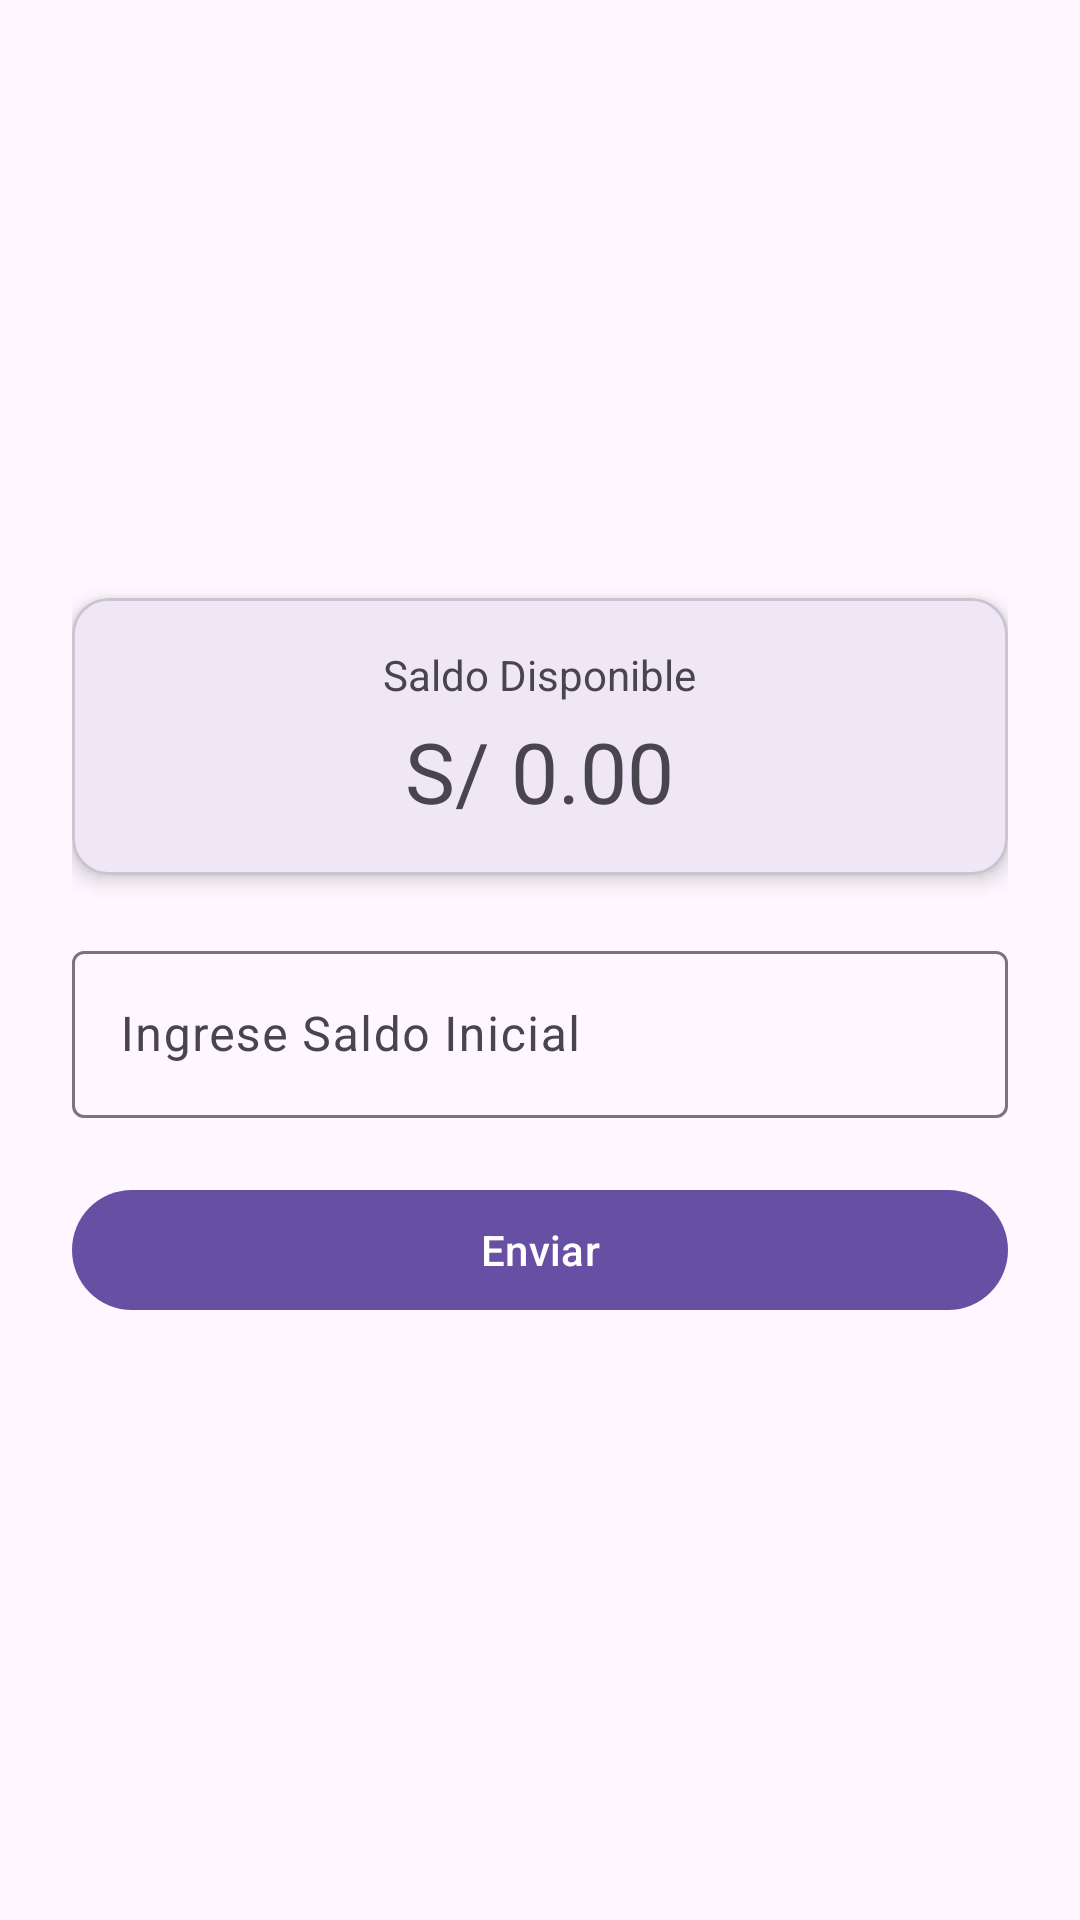

Write the Android layout XML for this screen, with the resource values it uses.
<!-- AndroidManifest.xml: application theme Theme.MiPrimeraAppMaterial -->
<!-- res/layout/activity_main4.xml -->
<?xml version="1.0" encoding="utf-8"?>
<LinearLayout
    xmlns:android="http://schemas.android.com/apk/res/android"
    xmlns:app="http://schemas.android.com/apk/res-auto"
    android:layout_width="match_parent"
    android:layout_height="match_parent"
    android:orientation="vertical"
    android:padding="24dp"
    android:gravity="center">

    <com.google.android.material.card.MaterialCardView
        android:layout_width="match_parent"
        android:layout_height="wrap_content"
        android:layout_marginBottom="20dp"
        app:cardCornerRadius="12dp"
        app:cardElevation="4dp">

        <LinearLayout
            android:layout_width="match_parent"
            android:layout_height="wrap_content"
            android:orientation="vertical"
            android:padding="16dp"
            android:gravity="center">

            <TextView
                android:id="@+id/tvSubTitulo"
                android:layout_width="wrap_content"
                android:layout_height="wrap_content"
                android:text="Saldo Disponible"
                android:textSize="14sp" />

            <TextView
                android:id="@+id/tvSaldoActual"
                android:layout_width="wrap_content"
                android:layout_height="wrap_content"
                android:text="S/ 0.00"
                android:textSize="28sp"
                android:layout_marginTop="4dp" />

        </LinearLayout>

    </com.google.android.material.card.MaterialCardView>

    <com.google.android.material.textfield.TextInputLayout
        android:layout_width="match_parent"
        android:layout_height="wrap_content"
        android:hint="Ingrese Saldo Inicial">

        <com.google.android.material.textfield.TextInputEditText
            android:id="@+id/etSaldoInicial"
            android:layout_width="match_parent"
            android:layout_height="wrap_content"
            android:inputType="numberDecimal" />
    </com.google.android.material.textfield.TextInputLayout>

    <com.google.android.material.button.MaterialButton
        android:id="@+id/btnRetiro"
        android:layout_width="match_parent"
        android:layout_height="wrap_content"
        android:layout_marginTop="20dp"
        android:text="Enviar" />

</LinearLayout>
<!-- resources referenced by this layout -->
<resources>
  <style name="Theme.MiPrimeraAppMaterial" parent="Base.Theme.MiPrimeraAppMaterial" />
  <style name="Base.Theme.MiPrimeraAppMaterial" parent="Theme.Material3.DayNight.NoActionBar">
          
          
      </style>
</resources>
